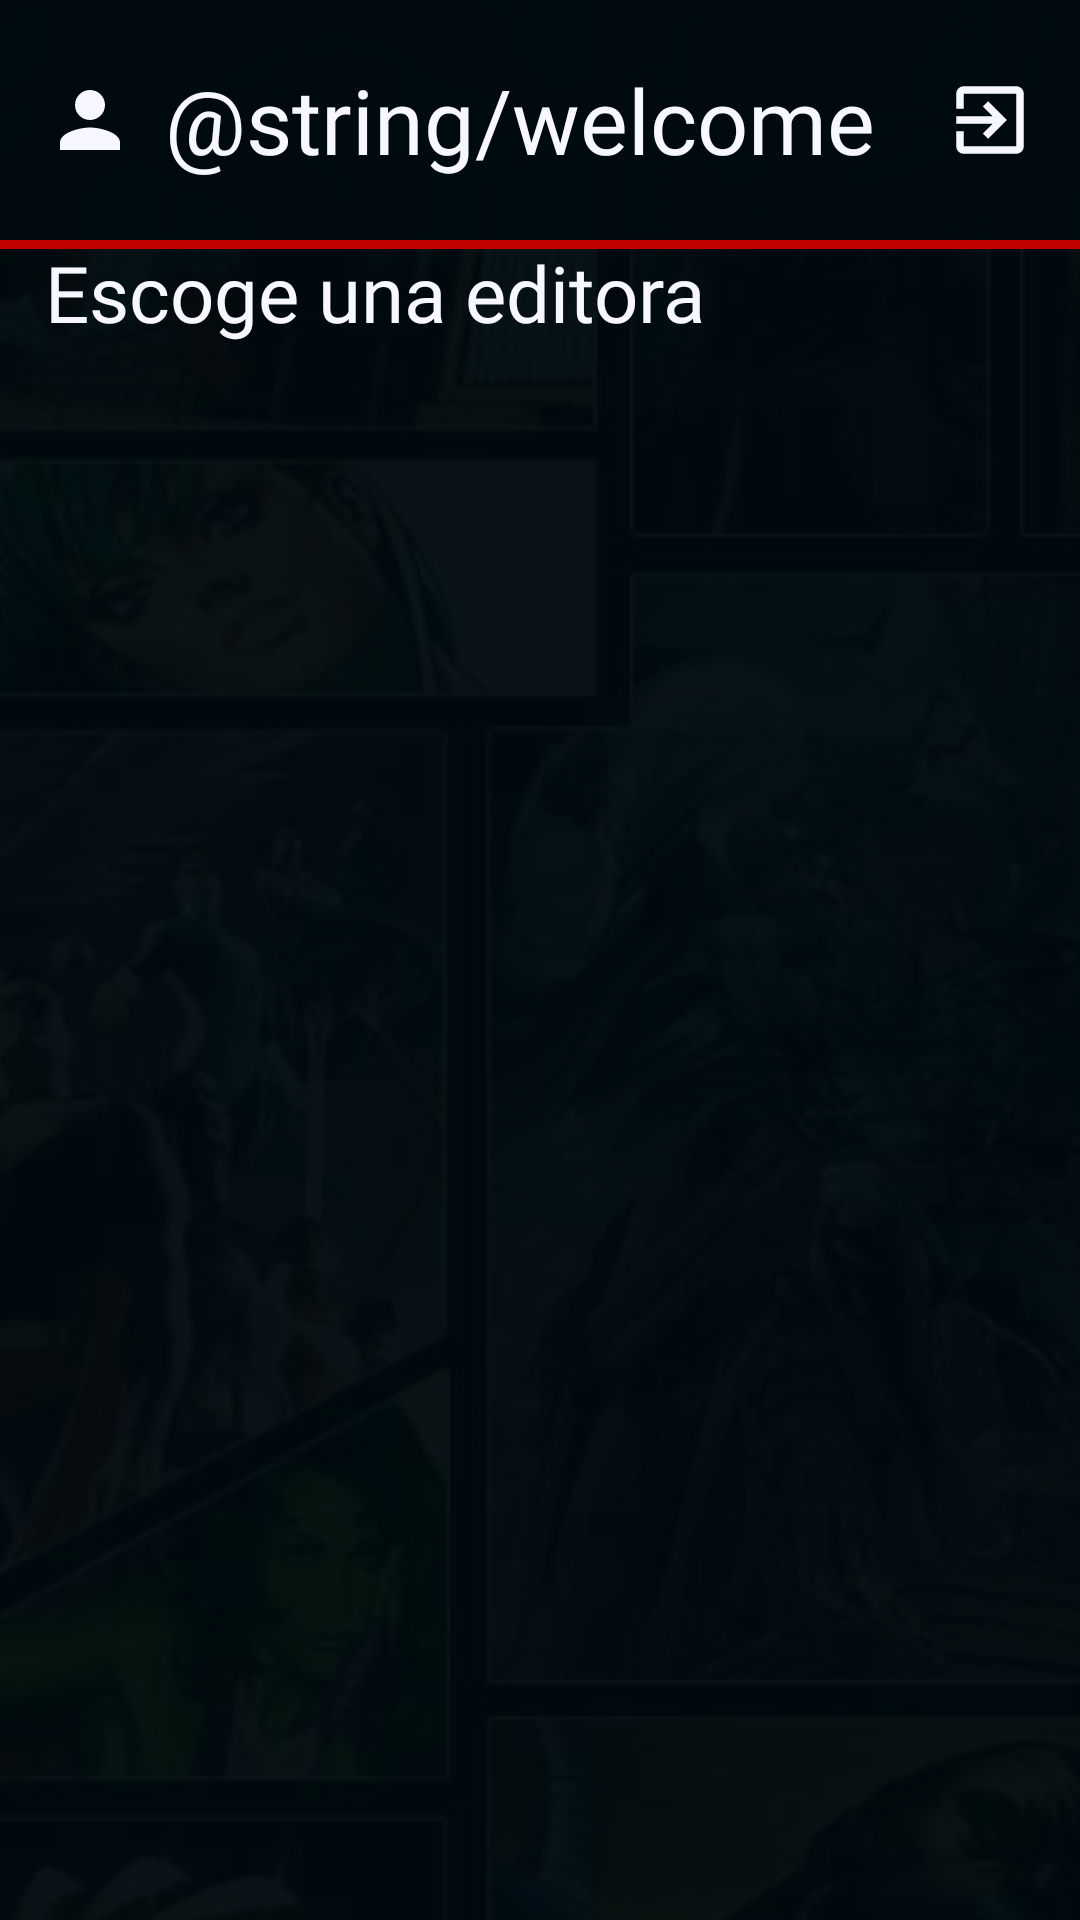

The Android layout XML behind this screen, and the referenced resources:
<!-- AndroidManifest.xml: application theme Theme.HeroesApp -->
<!-- res/layout/activity_publisher.xml -->
<?xml version="1.0" encoding="utf-8"?>
<ScrollView xmlns:android="http://schemas.android.com/apk/res/android"
    xmlns:app="http://schemas.android.com/apk/res-auto"
    xmlns:tools="http://schemas.android.com/tools"
    android:id="@+id/main"
    tools:context=".ui.PublisherActivity"
    android:layout_width="match_parent"
    android:layout_height="match_parent"
    android:background="@drawable/img_background_1">

    <androidx.constraintlayout.widget.ConstraintLayout
        android:layout_width="match_parent"
        android:layout_height="wrap_content">

        <LinearLayout
            android:id="@+id/home_header"
            android:layout_width="match_parent"
            android:layout_height="80dp"
            app:layout_constraintTop_toTopOf="parent"
            app:layout_constraintStart_toStartOf="parent"
            app:layout_constraintEnd_toEndOf="parent"
            app:layout_constraintBottom_toBottomOf="parent"
            android:orientation="horizontal"
            android:gravity="center_vertical"
            android:background="@color/translucent_blue"
            android:padding="15dp"
            app:layout_constraintVertical_bias="0">

            <ImageView
                android:layout_width="30dp"
                android:layout_height="30dp"
                android:src="@drawable/baseline_person_24" />

            <TextView
                android:id="@+id/nameTV"
                android:layout_width="wrap_content"
                android:layout_height="wrap_content"
                android:text="@string/welcome"
                android:textSize="30sp"
                android:textColor="@color/white"
                android:layout_marginStart="10dp"
                android:fontFamily="@font/teko_variablefont_wght"/>
            
            <Space
                android:layout_width="0dp"
                android:layout_height="wrap_content"
                android:layout_weight="0.5"/>

            <ImageView
                android:id="@+id/logoutBtn"
                android:layout_width="30dp"
                android:layout_height="30dp"
                android:src="@drawable/baseline_exit_to_app_24"
                />
        </LinearLayout>

        <View
            android:layout_width="match_parent"
            android:layout_height="3dp"
            android:background="@color/red"
            app:layout_constraintTop_toBottomOf="@id/home_header"
            app:layout_constraintBottom_toBottomOf="parent"
            app:layout_constraintStart_toStartOf="parent"
            app:layout_constraintEnd_toEndOf="parent"
            app:layout_constraintVertical_bias="0"/>

        <TextView
            android:id="@+id/publisher_title"
            android:layout_width="wrap_content"
            android:layout_height="wrap_content"
            android:layout_marginStart="15dp"
            android:text="Escoge una editora"
            android:textColor="@color/white"
            android:textSize="26sp"
            app:layout_constraintBottom_toBottomOf="parent"
            app:layout_constraintEnd_toEndOf="parent"
            app:layout_constraintHorizontal_bias="0.0"
            app:layout_constraintStart_toStartOf="parent"
            app:layout_constraintTop_toBottomOf="@id/home_header"
            app:layout_constraintVertical_bias="0.1"
            android:fontFamily="@font/teko_variablefont_wght"/>

        <androidx.recyclerview.widget.RecyclerView
            android:id="@+id/publishers_recyclerview"
            android:layout_width="match_parent"
            android:layout_height="wrap_content"
            app:layout_constraintTop_toBottomOf="@id/publisher_title"
            app:layout_constraintStart_toStartOf="parent"
            app:layout_constraintEnd_toEndOf="parent"
            app:layout_constraintBottom_toBottomOf="parent"
            app:layout_constraintVertical_bias="0"/>
    </androidx.constraintlayout.widget.ConstraintLayout>
</ScrollView>
<!-- resources referenced by this layout -->
<resources>
  <color name="red">#C10000</color>
  <color name="translucent_blue">#F5000B0F</color>
  <color name="white">#F7F7FF</color>
  <!-- drawable baseline_exit_to_app_24 (drawable) -->
  <vector xmlns:android="http://schemas.android.com/apk/res/android" android:autoMirrored="true" android:height="24dp" android:tint="#F7F7FF" android:viewportHeight="24" android:viewportWidth="24" android:width="24dp">
        
      <path android:fillColor="@android:color/white" android:pathData="M10.09,15.59L11.5,17l5,-5 -5,-5 -1.41,1.41L12.67,11H3v2h9.67l-2.58,2.59zM19,3H5c-1.11,0 -2,0.9 -2,2v4h2V5h14v14H5v-4H3v4c0,1.1 0.89,2 2,2h14c1.1,0 2,-0.9 2,-2V5c0,-1.1 -0.9,-2 -2,-2z"/>
      
  </vector>
  <!-- drawable baseline_person_24 (drawable) -->
  <vector xmlns:android="http://schemas.android.com/apk/res/android" android:height="24dp" android:tint="#F7F7FF" android:viewportHeight="24" android:viewportWidth="24" android:width="24dp">
        
      <path android:fillColor="@android:color/white" android:pathData="M12,12c2.21,0 4,-1.79 4,-4s-1.79,-4 -4,-4 -4,1.79 -4,4 1.79,4 4,4zM12,14c-2.67,0 -8,1.34 -8,4v2h16v-2c0,-2.66 -5.33,-4 -8,-4z"/>
      
  </vector>
  <!-- drawable img_background_1 (drawable) -->
  <?xml version="1.0" encoding="utf-8"?>
  <layer-list xmlns:android="http://schemas.android.com/apk/res/android">
      <item>
          <bitmap
              android:src="@drawable/uwu"
              android:gravity="center" />
          <shape>
              <corners android:radius="30dp"/>
          </shape>
      </item>
      <item>
          <shape>
              <solid
                  android:color="@color/translucent_blue"/>
          </shape>
      </item>
  </layer-list>
  <style name="Theme.HeroesApp" parent="Base.Theme.HeroesApp" />
  <!-- drawable uwu: jpg bitmap (drawable, 153647 bytes) -->
  <style name="Base.Theme.HeroesApp" parent="Theme.Material3.DayNight.NoActionBar">
          
  
          <item name="fontFamily">@font/bebasneue_regular</item>
          <item name="colorAccent">@color/white</item>
          <item name="colorPrimary">@color/red</item>
      </style>
</resources>
